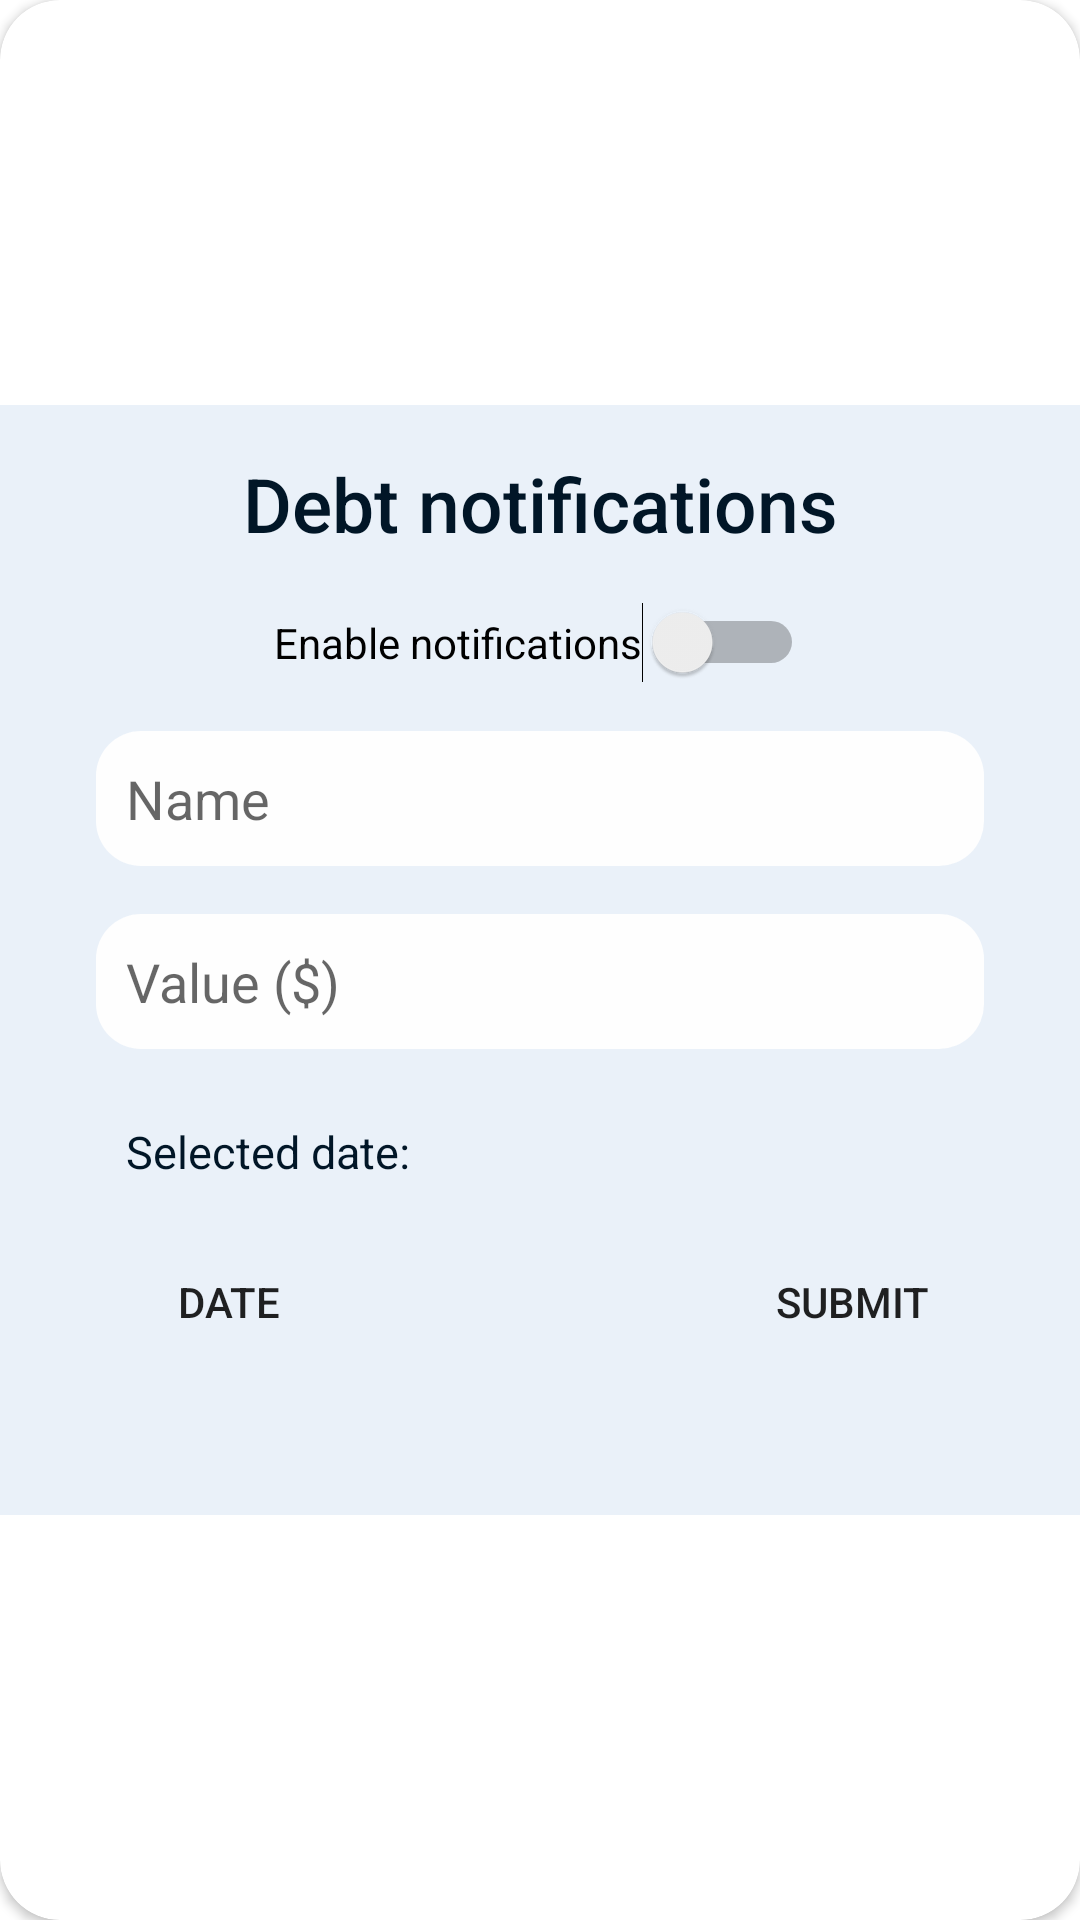

Produce the Android XML layout that renders to this screen, including the resource entries it uses.
<!-- AndroidManifest.xml: application theme Theme.Androidkotlin -->
<!-- res/layout/debt_dialog.xml -->
<?xml version="1.0" encoding="utf-8"?>
<androidx.cardview.widget.CardView xmlns:android="http://schemas.android.com/apk/res/android"
    xmlns:tools="http://schemas.android.com/tools"
    android:layout_width="match_parent"
    android:layout_height="match_parent"
    xmlns:app="http://schemas.android.com/apk/res-auto"
    app:cardCornerRadius="20dp"
    android:layout_marginHorizontal="20dp">

    <androidx.constraintlayout.widget.ConstraintLayout
        android:layout_width="match_parent"
        android:layout_height="370dp"
        android:layout_gravity="center_vertical"
        style="@style/back_lightgray"
        tools:ignore="UseSwitchCompatOrMaterialXml">


        <TextView
            android:id="@+id/ViewTitle"
            style="@style/darkBlue_a_colorNormal"
            android:layout_width="wrap_content"
            android:layout_height="wrap_content"
            android:layout_marginTop="16dp"
            android:fontFamily="sans-serif-medium"
            android:text="Debt notifications"
            android:textSize="25sp"
            app:layout_constraintEnd_toEndOf="parent"
            app:layout_constraintStart_toStartOf="parent"
            app:layout_constraintTop_toTopOf="parent" />

        <Switch
            android:id="@+id/switchEnableNotifi"
            android:layout_width="wrap_content"
            android:layout_height="wrap_content"
            android:layout_marginStart="32dp"
            android:layout_marginTop="16dp"
            android:layout_marginEnd="32dp"
            android:text="Enable notifications"
            app:layout_constraintEnd_toEndOf="parent"
            app:layout_constraintHorizontal_bias="0.496"
            app:layout_constraintStart_toStartOf="parent"
            app:layout_constraintTop_toBottomOf="@+id/ViewTitle" />

        <EditText
            android:id="@+id/Name"
            style="@style/back_gray"
            android:layout_width="match_parent"
            android:layout_height="45dp"
            android:layout_marginStart="32dp"
            android:layout_marginTop="16dp"
            android:layout_marginEnd="32dp"
            android:background="@drawable/custom_input"
            android:ems="10"
            android:hint="Name"
            android:inputType="text"
            android:maxLength="15"
            android:paddingLeft="10dp"
            app:layout_constraintEnd_toEndOf="parent"
            app:layout_constraintHorizontal_bias="0.0"
            app:layout_constraintStart_toStartOf="parent"
            app:layout_constraintTop_toBottomOf="@+id/switchEnableNotifi" />

        <EditText
            android:id="@+id/Value"
            style="@style/back_gray"
            android:layout_width="match_parent"
            android:layout_height="45dp"
            android:layout_marginStart="32dp"
            android:layout_marginTop="16dp"
            android:layout_marginEnd="32dp"
            android:background="@drawable/custom_input"
            android:ems="10"
            android:hint="Value ($)"
            android:inputType="number"
            android:maxLength="9"
            android:paddingLeft="10dp"
            app:layout_constraintEnd_toEndOf="parent"
            app:layout_constraintHorizontal_bias="0.0"
            app:layout_constraintStart_toStartOf="parent"
            app:layout_constraintTop_toBottomOf="@+id/Name" />

        <TextView
            android:id="@+id/dateText"
            style="@style/darkBlue_a_colorNormal"
            android:layout_width="wrap_content"
            android:layout_height="wrap_content"
            android:layout_marginStart="32dp"
            android:layout_marginTop="24dp"
            android:paddingLeft="10dp"
            android:text="Selected date: "
            android:textSize="15sp"
            app:layout_constraintStart_toStartOf="parent"
            app:layout_constraintTop_toBottomOf="@+id/Value" />

        <Button
            android:id="@+id/btnDate"
            android:layout_width="wrap_content"
            android:layout_height="wrap_content"
            android:layout_marginStart="32dp"
            android:layout_marginTop="16dp"
            android:layout_marginEnd="32dp"
            android:background="@drawable/btn_rounded"
            android:text="Date"
            app:layout_constraintStart_toStartOf="parent"
            app:layout_constraintTop_toBottomOf="@+id/dateText" />

        <Button
            android:id="@+id/btnSubmit"
            android:layout_width="wrap_content"
            android:layout_height="wrap_content"
            android:layout_marginStart="32dp"
            android:layout_marginTop="16dp"
            android:layout_marginEnd="32dp"
            android:background="@drawable/btn_rounded"
            android:text="Submit"
            app:layout_constraintEnd_toEndOf="parent"
            app:layout_constraintTop_toBottomOf="@+id/dateText" />

    </androidx.constraintlayout.widget.ConstraintLayout>

</androidx.cardview.widget.CardView>
<!-- resources referenced by this layout -->
<resources>
  <!-- drawable custom_input (drawable) -->
  <?xml version="1.0" encoding="utf-8"?>
  <selector xmlns:android="http://schemas.android.com/apk/res/android">
      <item android:state_enabled="true">
          <shape android:shape="rectangle">
              <solid android:color="@color/white"/>
              <corners android:radius="15dp"/>
              <stroke android:color="#A5BE00"/>
          </shape>
      </item>
  </selector>
  <style name="back_gray">
          <item name="android:backgroundTint">@color/white</item>
          <item name="android:background">@color/white</item>
      </style>
  <style name="back_lightgray">
          <item name="android:backgroundTint">@color/colorNormal</item>
          <item name="android:background">@color/colorNormal</item>
      </style>
  <style name="darkBlue_a_colorNormal">
          <item name="android:textColor">@color/dark_blue</item>
      </style>
  <style name="Theme.Androidkotlin" parent="Theme.MaterialComponents.DayNight.NoActionBar">
          
          <item name="colorPrimary">@color/green</item>
          <item name="colorPrimaryVariant">@color/dark_blue</item>
          <item name="colorOnPrimary">@color/white</item>
          
          <item name="colorSecondary">@color/green</item>
          <item name="colorSecondaryVariant">@color/blue_petroleo</item>
          <item name="colorOnSecondary">@color/red</item>
          
          <item name="android:statusBarColor">?attr/colorPrimary</item>
          
      </style>
  <color name="white">#FEFEFE</color>
  <color name="colorNormal">#EAF1F9</color>
  <color name="dark_blue">#011627</color>
  <color name="green">#A5BE00</color>
  <color name="blue_petroleo">#0075A2</color>
  <color name="red">#F44336</color>
</resources>
